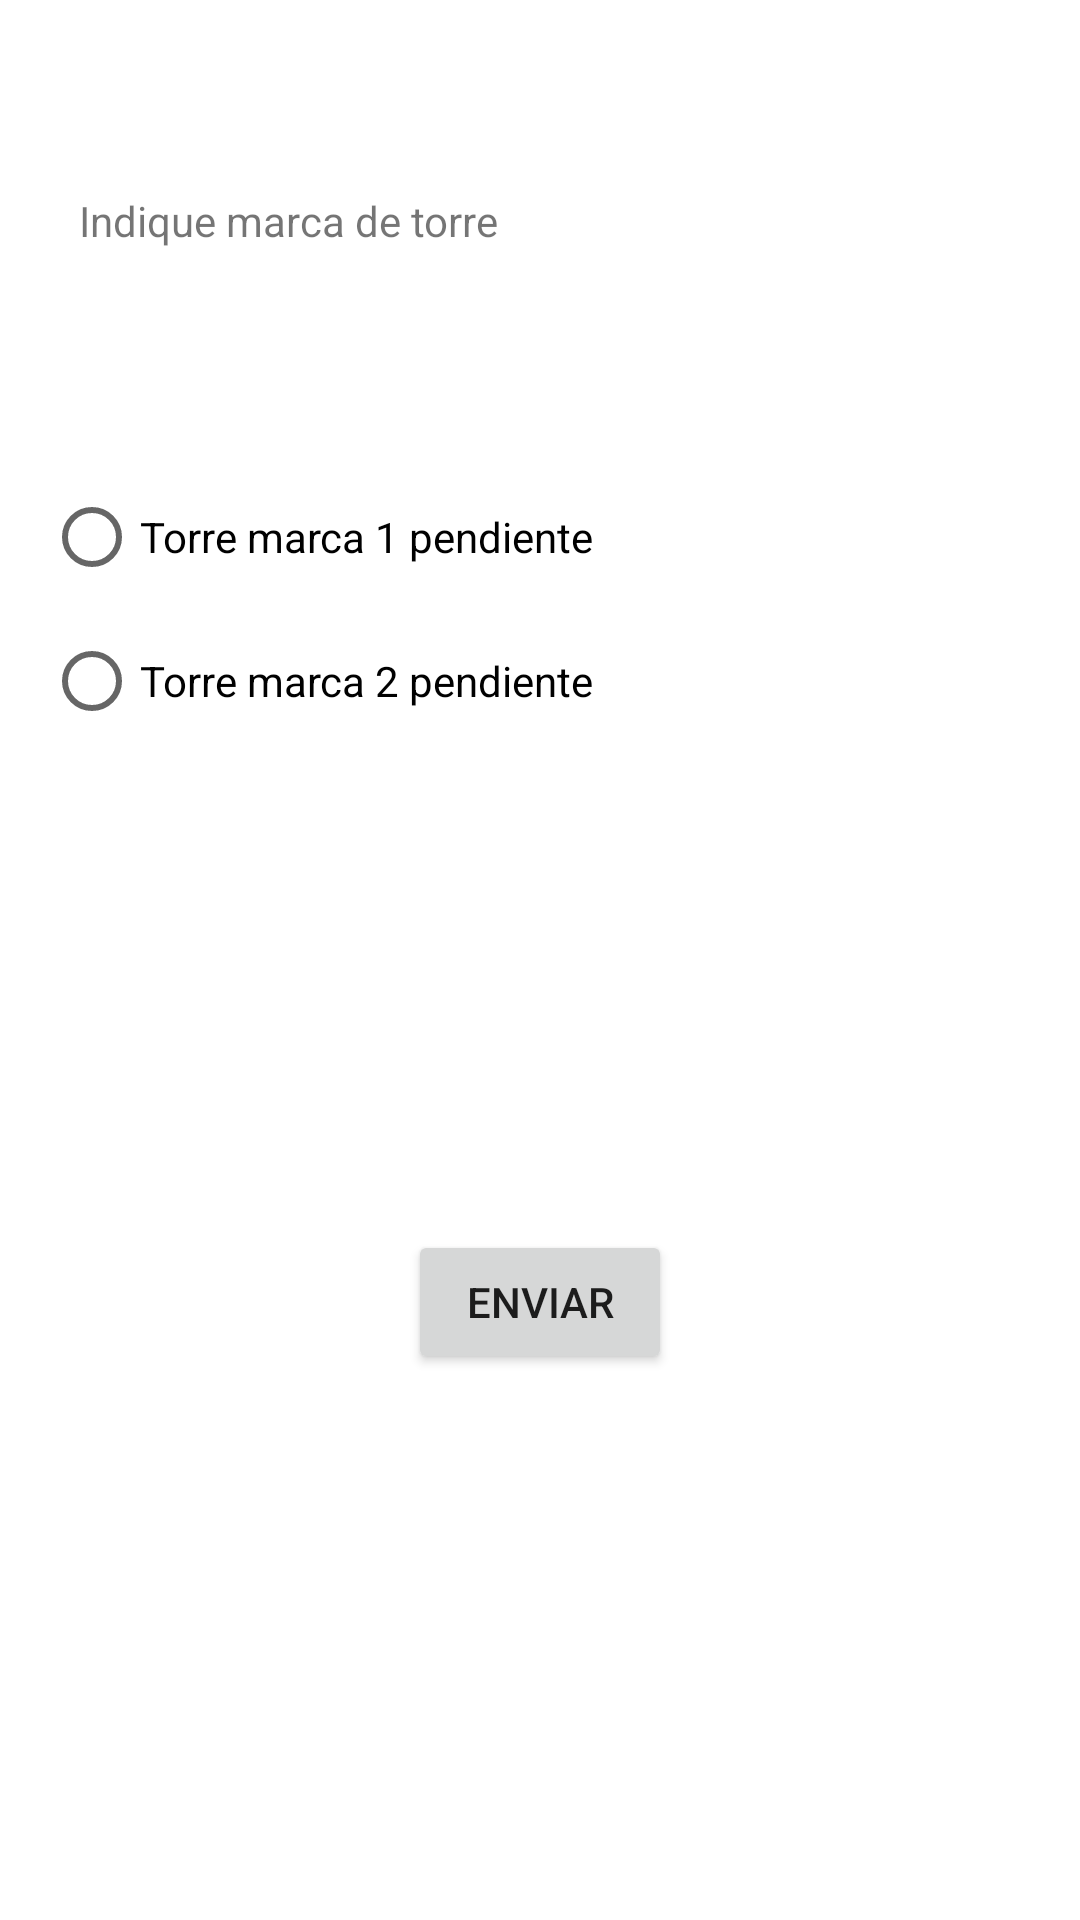

Layout XML and referenced resources for this Android screen:
<!-- AndroidManifest.xml: application theme Theme.INVENTARIOR7 -->
<!-- res/layout/activity_marca_de_torre.xml -->
<?xml version="1.0" encoding="utf-8"?>
<androidx.constraintlayout.widget.ConstraintLayout
    xmlns:android="http://schemas.android.com/apk/res/android"
    xmlns:app="http://schemas.android.com/apk/res-auto"
    xmlns:tools="http://schemas.android.com/tools"
    android:layout_width="match_parent"
    android:layout_height="match_parent"
    tools:context=".MarcaDeTorre">

    <TextView
        android:id="@+id/textView_marca_torre"
        android:layout_width="wrap_content"
        android:layout_height="wrap_content"
        android:layout_marginTop="64dp"
        android:text="@string/textview_marca_de_torre"
        app:layout_constraintEnd_toEndOf="parent"
        app:layout_constraintHorizontal_bias="0.12"
        app:layout_constraintStart_toStartOf="parent"
        app:layout_constraintTop_toTopOf="parent" />

    <RadioGroup
        android:id="@+id/radioGroup13"
        android:layout_width="313dp"
        android:layout_height="163dp"
        android:layout_marginTop="72dp"
        app:layout_constraintEnd_toEndOf="parent"
        app:layout_constraintHorizontal_bias="0.31"
        app:layout_constraintStart_toStartOf="parent"
        app:layout_constraintTop_toBottomOf="@+id/textView_marca_torre">

        <RadioButton
            android:id="@+id/radioButton_torre_marca1"
            android:layout_width="match_parent"
            android:layout_height="wrap_content"
            android:text="@string/radiobutton_torre_marca1" />

        <RadioButton
            android:id="@+id/radioButton_torre_marca2"
            android:layout_width="match_parent"
            android:layout_height="wrap_content"
            android:text="@string/radiobutton_marca_torre2" />
    </RadioGroup>

    <Button
        android:id="@+id/button_select_marca_torre"
        android:layout_width="wrap_content"
        android:layout_height="wrap_content"
        android:layout_marginTop="92dp"
        android:onClick="getMarcaTorre"
        android:text="@string/button_select_marca_torre"
        app:layout_constraintEnd_toEndOf="parent"
        app:layout_constraintHorizontal_bias="0.50"
        app:layout_constraintStart_toStartOf="parent"
        app:layout_constraintTop_toBottomOf="@+id/radioGroup13" />

</androidx.constraintlayout.widget.ConstraintLayout>
<!-- resources referenced by this layout -->
<resources>
  <string name="button_select_marca_torre">Enviar</string>
  <string name="radiobutton_marca_torre2">Torre marca 2 pendiente</string>
  <string name="radiobutton_torre_marca1">Torre marca 1 pendiente</string>
  <string name="textview_marca_de_torre">Indique marca de torre</string>
  <style name="Theme.INVENTARIOR7" parent="Theme.MaterialComponents.DayNight.DarkActionBar">
          
          <item name="colorPrimary">@color/purple_500</item>
          <item name="colorPrimaryVariant">@color/purple_700</item>
          <item name="colorOnPrimary">@color/white</item>
          
          <item name="colorSecondary">@color/teal_200</item>
          <item name="colorSecondaryVariant">@color/teal_700</item>
          <item name="colorOnSecondary">@color/black</item>
          
          <item name="android:statusBarColor">?attr/colorPrimaryVariant</item>
          
      </style>
  <!-- not gathered from this repository: default colours our renderer supplied (Android Studio template values) -->
  <color name="purple_500">#FF6200EE</color>
  <color name="purple_700">#FF3700B3</color>
  <color name="teal_200">#FF03DAC5</color>
  <color name="teal_700">#FF018786</color>
  <color name="black">#FF000000</color>
  <color name="white">#FFFFFFFF</color>
</resources>
